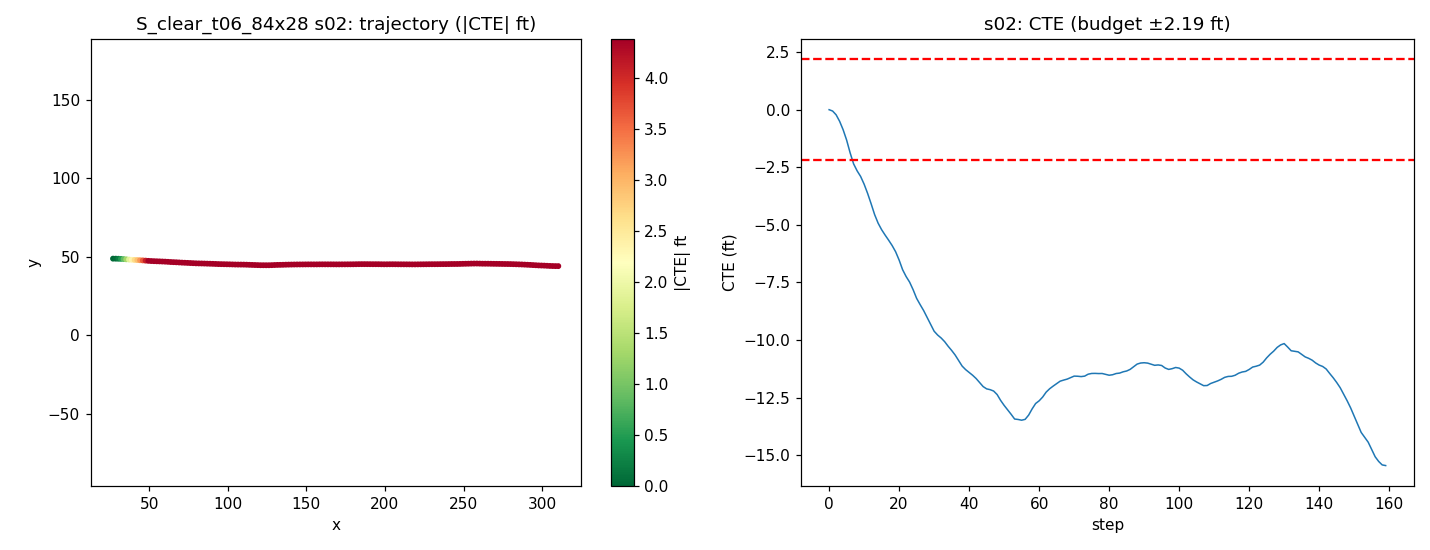

The table this chart was drawn from, first rows:
step, time_sec, nn_steer, expert_steer, cte_m, cte_ft, speed_mph, x, y, yaw
0, 0.0, -0.02671, 0.0005349, -0.0002101, -0.0006894, 19.95, 26.93, 48.87, -0.07465
1, 0.2, -0.03799, 0.02, -0.01797, -0.05895, 19.1, 28.68, 48.85, -0.7511
2, 0.4, -0.03937, 0.0536, -0.06775, -0.2223, 18.32, 30.35, 48.8, -1.932
3, 0.6, -0.0159, 0.08953, -0.1537, -0.5043, 18.18, 31.97, 48.71, -3.236
4, 0.8, -0.02046, 0.2314, -0.265, -0.8695, 18.87, 33.62, 48.6, -3.987
5, 1.0, -0.0278, 0.271, -0.4018, -1.318, 19.78, 35.34, 48.46, -4.673
6, 1.2, 0.05356, 0.3184, -0.5707, -1.872, 20.19, 37.13, 48.29, -5.609
7, 1.4, 0.05002, 0.3121, -0.7171, -2.353, 19.96, 38.92, 48.14, -4.547
8, 1.6, -0.007328, 0.2745, -0.8091, -2.655, 19.54, 40.68, 48.05, -2.756
9, 1.8, -0.04439, 0.2571, -0.8834, -2.898, 19.28, 42.41, 47.98, -2.418
10, 2.0, -0.005455, 0.2692, -0.9855, -3.233, 19.38, 44.13, 47.87, -3.574
11, 2.2, -0.01279, 0.2749, -1.108, -3.635, 19.74, 45.88, 47.75, -4.137
12, 2.4, 0.001189, 0.5518, -1.245, -4.083, 20.05, 47.65, 47.61, -4.545
13, 2.6, 0.04478, 0.5369, -1.388, -4.553, 20.1, 49.45, 47.46, -4.647
14, 2.8, 0.01362, 0.5007, -1.501, -4.926, 19.94, 51.23, 47.35, -3.505
15, 3.0, 0.0106, 0.4647, -1.588, -5.209, 19.77, 53, 47.26, -2.704
16, 3.2, -0.002465, 0.4327, -1.659, -5.443, 19.73, 54.77, 47.19, -2.27
17, 3.4, -0.003842, 0.4083, -1.726, -5.664, 19.82, 56.53, 47.12, -2.22
18, 3.6, -0.01527, 0.3901, -1.797, -5.895, 19.97, 58.31, 47.05, -2.339
19, 3.8, -0.03083, 0.3799, -1.88, -6.167, 20.05, 60.1, 46.96, -2.777
20, 4.0, -0.008603, 0.3793, -1.989, -6.526, 20.02, 61.89, 46.85, -3.734
21, 4.2, 0.06586, 0.6448, -2.118, -6.947, 19.96, 63.67, 46.72, -4.277
22, 4.4, -0.01355, 0.5984, -2.207, -7.242, 19.87, 65.45, 46.63, -2.713
23, 4.6, -0.03541, 0.5642, -2.281, -7.485, 19.89, 67.22, 46.55, -2.402
24, 4.8, -0.0002754, 0.5473, -2.382, -7.814, 19.96, 69, 46.45, -3.416
25, 5.0, 0.05076, 0.5275, -2.496, -8.189, 20.03, 70.78, 46.34, -3.781
26, 5.2, -0.02373, 0.4923, -2.578, -8.459, 20.03, 72.57, 46.25, -2.496
27, 5.4, -0.007905, 0.4717, -2.657, -8.718, 20, 74.36, 46.17, -2.597
28, 5.6, 0.001471, 0.4558, -2.748, -9.016, 19.97, 76.14, 46.08, -3.014
29, 5.8, 0.005784, 0.4377, -2.841, -9.322, 19.97, 77.93, 45.98, -3.066
30, 6.0, 0.0569, 0.6577, -2.931, -9.615, 19.98, 79.71, 45.89, -2.905
31, 6.2, -0.01673, 0.6188, -2.981, -9.781, 19.98, 81.5, 45.84, -1.418
32, 6.4, -0.008168, 0.59, -3.02, -9.909, 19.99, 83.28, 45.8, -1.279
33, 6.6, -0.01425, 0.5665, -3.069, -10.07, 20.01, 85.07, 45.75, -1.63
34, 6.8, 0.01784, 0.5455, -3.129, -10.27, 20.01, 86.86, 45.69, -2.091
35, 7.0, -0.01738, 0.5193, -3.185, -10.45, 20, 88.65, 45.63, -1.776
36, 7.2, -0.008734, 0.4992, -3.245, -10.65, 19.99, 90.43, 45.57, -2.056
37, 7.4, 0.004649, 0.4816, -3.318, -10.89, 19.99, 92.22, 45.49, -2.45
38, 7.6, 0.03835, 0.4619, -3.392, -11.13, 20, 94, 45.42, -2.425
39, 7.8, -0.007738, 0.434, -3.439, -11.28, 20, 95.79, 45.37, -1.393
40, 8.0, 0.0008641, 0.6262, -3.476, -11.4, 20, 97.58, 45.33, -1.208
41, 8.2, -0.009725, 0.6019, -3.513, -11.53, 20, 99.37, 45.29, -1.243
42, 8.4, -0.007825, 0.5796, -3.557, -11.67, 20.01, 101.2, 45.25, -1.491
43, 8.6, 0.003657, 0.5585, -3.609, -11.84, 20, 102.9, 45.19, -1.793
44, 8.8, 0.03362, 0.5362, -3.663, -12.02, 20, 104.7, 45.14, -1.782
45, 9.0, 0.009619, 0.5078, -3.693, -12.12, 19.99, 106.5, 45.1, -0.8799
46, 9.2, -0.01967, 0.482, -3.704, -12.15, 20, 108.3, 45.09, -0.2902
47, 9.4, -0.03242, 0.4646, -3.722, -12.21, 20, 110.1, 45.07, -0.6858
48, 9.6, -0.02577, 0.4538, -3.769, -12.36, 20, 111.9, 45.02, -1.717
49, 9.8, 0.03563, 0.6368, -3.846, -12.62, 20, 113.7, 44.95, -2.722
50, 10.0, -0.006322, 0.6106, -3.912, -12.83, 19.99, 115.5, 44.88, -2.08
51, 10.2, -0.0008846, 0.5874, -3.97, -13.02, 19.99, 117.2, 44.82, -1.903
52, 10.4, -0.00378, 0.5663, -4.03, -13.22, 20, 119, 44.76, -1.971
53, 10.6, 0.09168, 0.5463, -4.092, -13.43, 20.01, 120.8, 44.69, -2.081
54, 10.8, -0.07289, 0.5113, -4.098, -13.45, 19.95, 122.6, 44.68, 0.1501
55, 11.0, 0.07953, 0.4956, -4.108, -13.48, 19.91, 124.4, 44.67, -0.5453
56, 11.2, 0.02199, 0.4667, -4.097, -13.44, 19.91, 126.2, 44.68, 0.6149
57, 11.4, 0.02195, 0.4362, -4.041, -13.26, 20.03, 127.9, 44.74, 1.921
58, 11.6, -0.03306, 0.6103, -3.958, -12.99, 20.1, 129.7, 44.82, 2.754
59, 11.8, -0.03637, 0.5939, -3.887, -12.75, 20.09, 131.5, 44.89, 2.133
... 100 more rows
